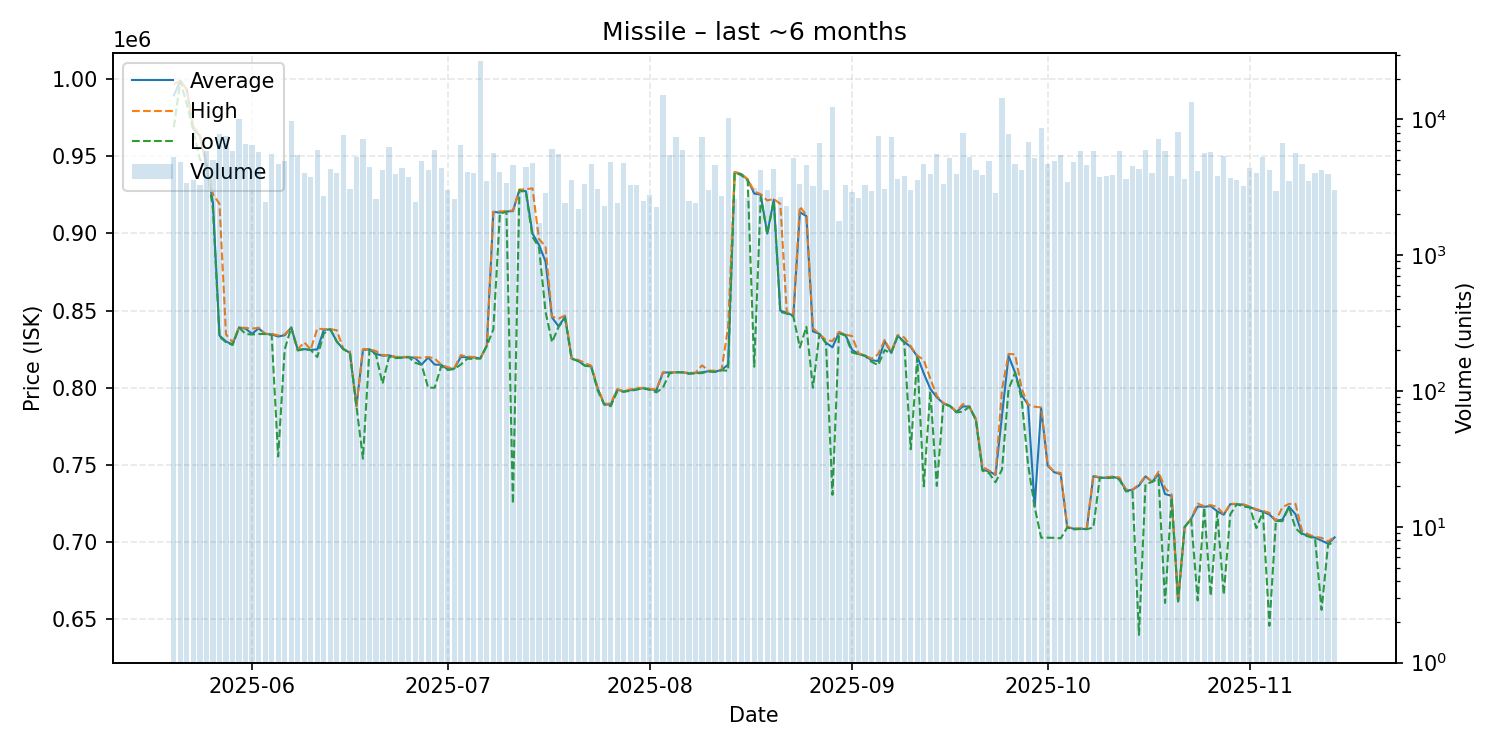

The data file committed next to this chart (first rows):
date, average, highest, lowest, order_count, volume
2025-05-20, 989500, 996800, 968900, 408, 5267
2025-05-21, 999000, 999000, 998700, 338, 4896
2025-05-22, 993000, 993400, 983800, 381, 3398
2025-05-23, 967900, 969300, 966600, 361, 3610
2025-05-24, 963200, 964000, 947900, 432, 3293
2025-05-25, 944600, 944900, 944400, 567, 5816
2025-05-26, 919800, 925400, 915700, 368, 5066
2025-05-27, 833800, 919200, 833100, 402, 7873
2025-05-28, 830000, 834600, 829500, 415, 7517
2025-05-29, 828000, 829500, 827700, 365, 5876
2025-05-30, 839000, 839000, 839000, 413, 10102
2025-05-31, 838300, 838800, 834800, 443, 6599
2025-06-01, 834900, 838300, 834500, 559, 6457
2025-06-02, 838500, 838900, 834800, 451, 5758
2025-06-03, 834900, 835000, 834800, 364, 2484
2025-06-04, 834500, 835000, 834200, 376, 5561
2025-06-05, 833200, 833900, 755400, 364, 4694
2025-06-06, 834000, 834600, 824800, 428, 4969
2025-06-07, 839000, 839000, 839000, 456, 9713
2025-06-08, 824700, 824900, 824100, 550, 5457
2025-06-09, 825000, 829400, 825000, 511, 4052
2025-06-10, 824600, 824800, 824400, 355, 3761
2025-06-11, 824800, 838400, 819900, 343, 5958
2025-06-12, 837500, 837900, 835200, 340, 2713
2025-06-13, 837900, 838000, 837800, 401, 4296
2025-06-14, 829900, 837200, 829800, 427, 4039
2025-06-15, 825000, 825000, 825000, 497, 7700
2025-06-16, 822700, 823600, 822500, 341, 3086
2025-06-17, 788000, 788000, 788000, 428, 5326
2025-06-18, 824500, 825000, 754000, 347, 7133
2025-06-19, 824900, 825000, 824700, 389, 4503
2025-06-20, 821900, 823700, 821300, 386, 2606
2025-06-21, 820800, 821100, 802600, 423, 4242
2025-06-22, 821000, 821200, 820000, 513, 6274
2025-06-23, 819700, 820000, 819200, 355, 3946
2025-06-24, 819600, 820000, 819400, 390, 4387
2025-06-25, 819900, 820000, 819800, 382, 3748
2025-06-26, 819300, 819700, 816200, 362, 2486
2025-06-27, 815000, 819400, 814800, 372, 4978
2025-06-28, 819600, 819900, 800000, 352, 4251
2025-06-29, 815000, 819000, 800000, 317, 5927
2025-06-30, 814800, 814900, 814000, 370, 4372
2025-07-01, 812000, 813200, 811500, 344, 3009
2025-07-02, 812400, 812500, 812100, 354, 2613
2025-07-03, 819900, 821100, 815000, 390, 6533
2025-07-04, 819700, 820300, 818800, 336, 4087
2025-07-05, 819600, 819800, 818700, 421, 4054
2025-07-06, 819000, 819000, 819000, 424, 26920
2025-07-07, 827300, 827400, 827200, 348, 3515
2025-07-08, 914000, 914000, 837800, 427, 5680
2025-07-09, 913500, 914300, 912800, 278, 4072
2025-07-10, 914200, 914500, 914000, 262, 3401
2025-07-11, 914500, 914900, 724700, 370, 4609
2025-07-12, 928300, 928400, 928100, 387, 2928
2025-07-13, 927300, 928700, 926300, 445, 4447
2025-07-14, 899900, 929200, 897800, 310, 4756
2025-07-15, 892600, 896300, 890900, 229, 1728
2025-07-16, 881800, 891600, 849200, 331, 2890
2025-07-17, 845500, 846000, 829500, 409, 6074
2025-07-18, 839800, 844800, 839400, 307, 5593
... 119 more rows
